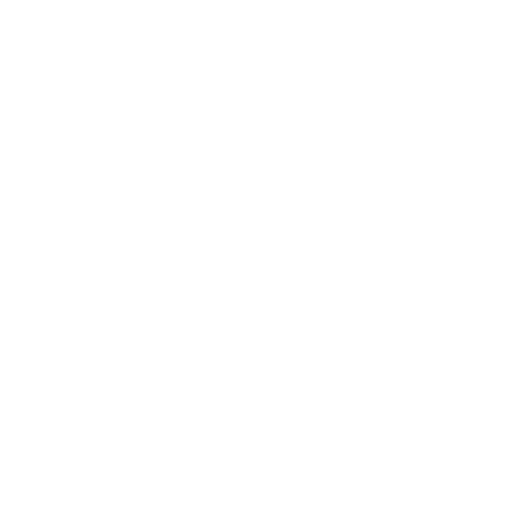
t = 0.00 s
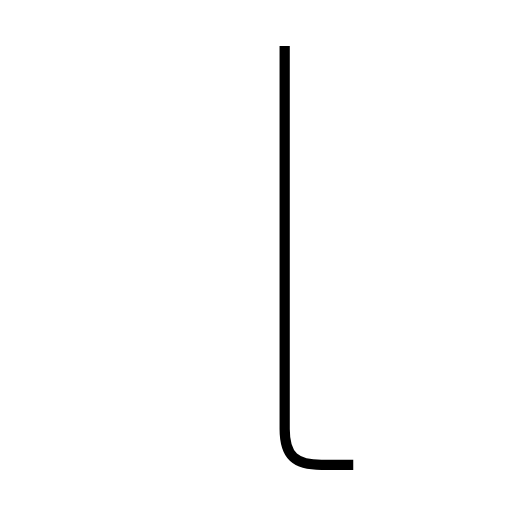
t = 1.39 s
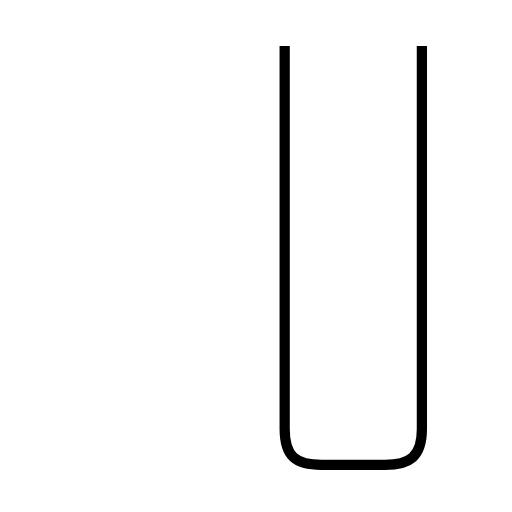
t = 2.78 s
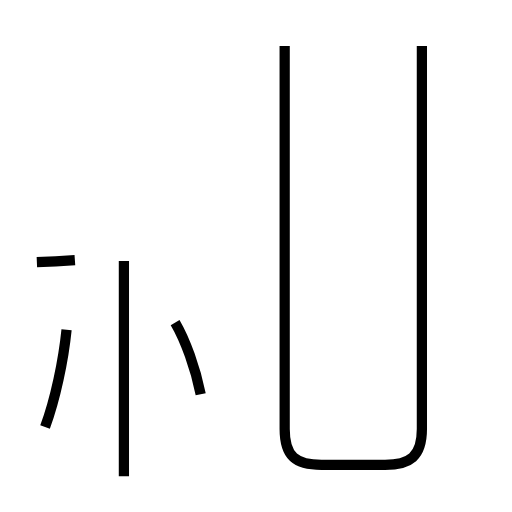
t = 4.04 s
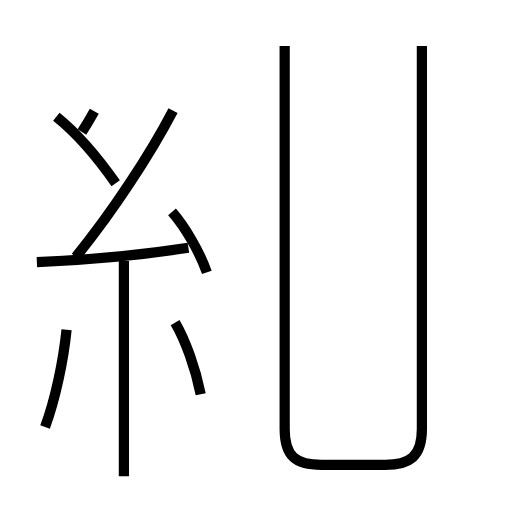
t = 5.43 s
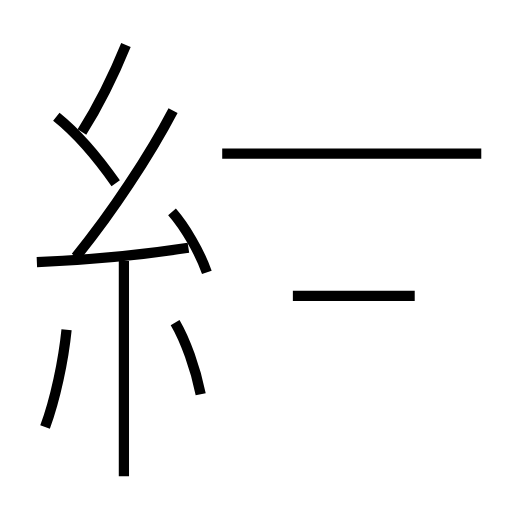
t = 6.76 s

The animated SVG that drew these frames (rendered in a browser with its animation timeline set to each time). Animation: 11 SMIL elements (animate=11); one cycle of 6.76 s.

<?xml version='1.0' encoding='utf-8'?>
<svg viewBox="0.0 -6.0 50.0 50.0" version="1.1" xmlns="http://www.w3.org/2000/svg"><rect x="-1000" y="-1000" width="2000" height="2000" stroke="white" fill="white" /><g style="fill:none;stroke:#000000;stroke-width:1"><path d="M 27.8 -39.5 L 27.8 -2.1 C 27.8 0.6 28.9 1.4 31.4 1.4 L 37.6 1.4 C 40.0 1.4 41.2 0.6 41.2 -2.1 L 41.2 -39.5 " transform="translate(0.0 38.0)" stroke-dasharray="92.73397458475443" stroke-dashoffset="92.73397458475443"><animate attributeName="stroke-dashoffset" from="92.73397458475443" to="0" dur="2.782019237542633s" begin="0s; anim_end.end" fill="freeze" id="anim0" /></path><path d="M 4.4 -2.3 C 5.4 -5.0 6.2 -8.8 6.5 -11.8 " transform="translate(0.0 38.0)" stroke-dasharray="9.751854261599652" stroke-dashoffset="9.751854261599652"><animate attributeName="stroke-dashoffset" from="9.751854261599652" to="0" dur="0.29255562784798955s" begin="anim0.end" fill="freeze" id="anim1" /></path><path d="M 12.1 2.5 L 12.1 -18.5 " transform="translate(0.0 38.0)" stroke-dasharray="21.0" stroke-dashoffset="21.0"><animate attributeName="stroke-dashoffset" from="21.0" to="0" dur="0.63s" begin="anim1.end" fill="freeze" id="anim2" /></path><path d="M 19.6 -5.5 C 19.1 -8.0 18.1 -10.8 17.1 -12.5 " transform="translate(0.0 38.0)" stroke-dasharray="7.462018255382823" stroke-dashoffset="7.462018255382823"><animate attributeName="stroke-dashoffset" from="7.462018255382823" to="0" dur="0.2238605476614847s" begin="anim2.end" fill="freeze" id="anim3" /></path><path d="M 3.6 -18.4 C 8.4 -18.6 13.8 -19.1 18.4 -19.8 " transform="translate(0.0 38.0)" stroke-dasharray="14.872934723010285" stroke-dashoffset="14.872934723010285"><animate attributeName="stroke-dashoffset" from="14.872934723010285" to="0" dur="0.44618804169030857s" begin="anim3.end" fill="freeze" id="anim4" /></path><path d="M 11.3 -26.1 C 9.2 -29.1 7.0 -31.4 5.5 -32.6 " transform="translate(0.0 38.0)" stroke-dasharray="8.737014438330103" stroke-dashoffset="8.737014438330103"><animate attributeName="stroke-dashoffset" from="8.737014438330103" to="0" dur="0.26211043314990307s" begin="anim4.end" fill="freeze" id="anim5" /></path><path d="M 20.2 -17.4 C 19.5 -19.4 18.1 -21.8 16.8 -23.3 " transform="translate(0.0 38.0)" stroke-dasharray="6.843602406169437" stroke-dashoffset="6.843602406169437"><animate attributeName="stroke-dashoffset" from="6.843602406169437" to="0" dur="0.20530807218508312s" begin="anim5.end" fill="freeze" id="anim6" /></path><path d="M 7.4 -18.9 C 10.9 -23.2 14.6 -28.8 16.9 -33.2 " transform="translate(0.0 38.0)" stroke-dasharray="17.19319378926315" stroke-dashoffset="17.19319378926315"><animate attributeName="stroke-dashoffset" from="17.19319378926315" to="0" dur="0.5157958136778945s" begin="anim6.end" fill="freeze" id="anim7" /></path><path d="M 8.0 -31.1 C 9.7 -33.8 11.2 -36.9 12.3 -39.6 " transform="translate(0.0 38.0)" stroke-dasharray="9.537277915761253" stroke-dashoffset="9.537277915761253"><animate attributeName="stroke-dashoffset" from="9.537277915761253" to="0" dur="0.2861183374728376s" begin="anim7.end" fill="freeze" id="anim8" /></path><path d="M 40.5 -15.1 L 28.6 -15.1 " transform="translate(0.0 38.0)" stroke-dasharray="11.899999999999999" stroke-dashoffset="11.899999999999999"><animate attributeName="stroke-dashoffset" from="11.899999999999999" to="0" dur="0.35699999999999993s" begin="anim8.end" fill="freeze" id="anim9" /></path><path d="M 47.0 -29.0 L 21.7 -29.0" transform="translate(0.0 38.0)" stroke-dasharray="25.3" stroke-dashoffset="25.3"><animate attributeName="stroke-dashoffset" from="25.3" to="0" dur="0.759s" begin="anim9.end" fill="freeze" id="anim_end" /></path></g></svg>
